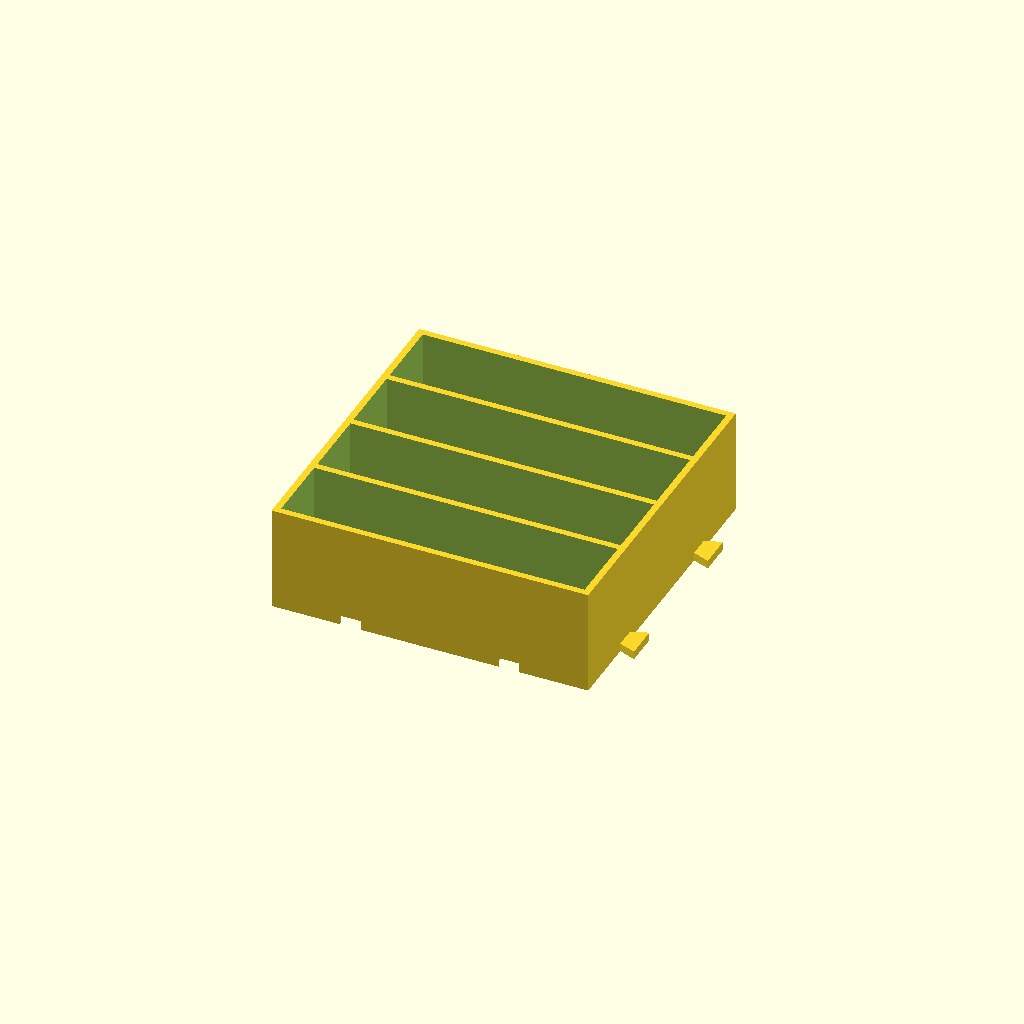
Cell 1 — every parameter at its default value.
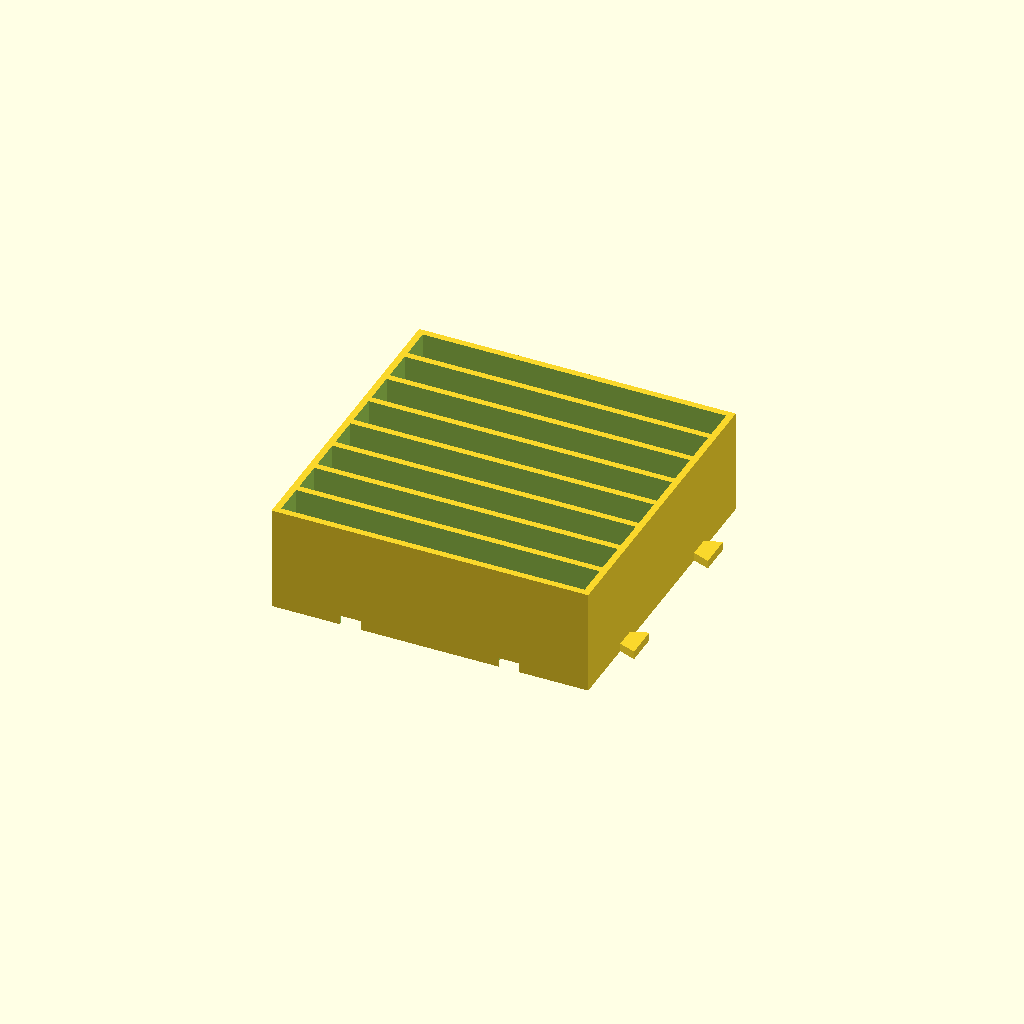
Cell 2: cells = 8 (everything else at default).
One fixed orthographic camera (rotation 55°, 0°, 25°; colour scheme Cornfield) for every cell.
The OpenSCAD source (parts/fred/drawer/fred-drawer-pens-back/source.scad):
include <krelinga/defaults.scad>
include <krelinga/units.scad>
include <krelinga/drawer_organizer.scad>

// Pen tray, back-left of the drawer organizer (grid position L3).
//
// The last of the three trays in the drawer's 6-inch-wide left column,
// carrying pen cells nine through twelve of the twelve.
//
// Backs onto the drawer's rear wall, so there is no neighbour at greater Y and
// no tab on that edge -- the mirror of the front tray, which has no socket on
// its own outer edge for the same reason. What remains is sockets on -Y for
// the middle tray's tabs, and tabs on +X for the bin alongside.

/* [Footprint] */
// Full width of the left column
width = 6 * inch;
// One third of the drawer's 18-inch depth
depth = 6 * inch;

/* [Cells] */
// 1.5-inch pen cells: the last quarter of the twelve in the left column
cells = 4;

organizer_tray(width, depth, cells, tab_x = true, sock_y = true);
Customizer parameters (derived from the source; name, type, default, range or options):
cells: number, default 4
